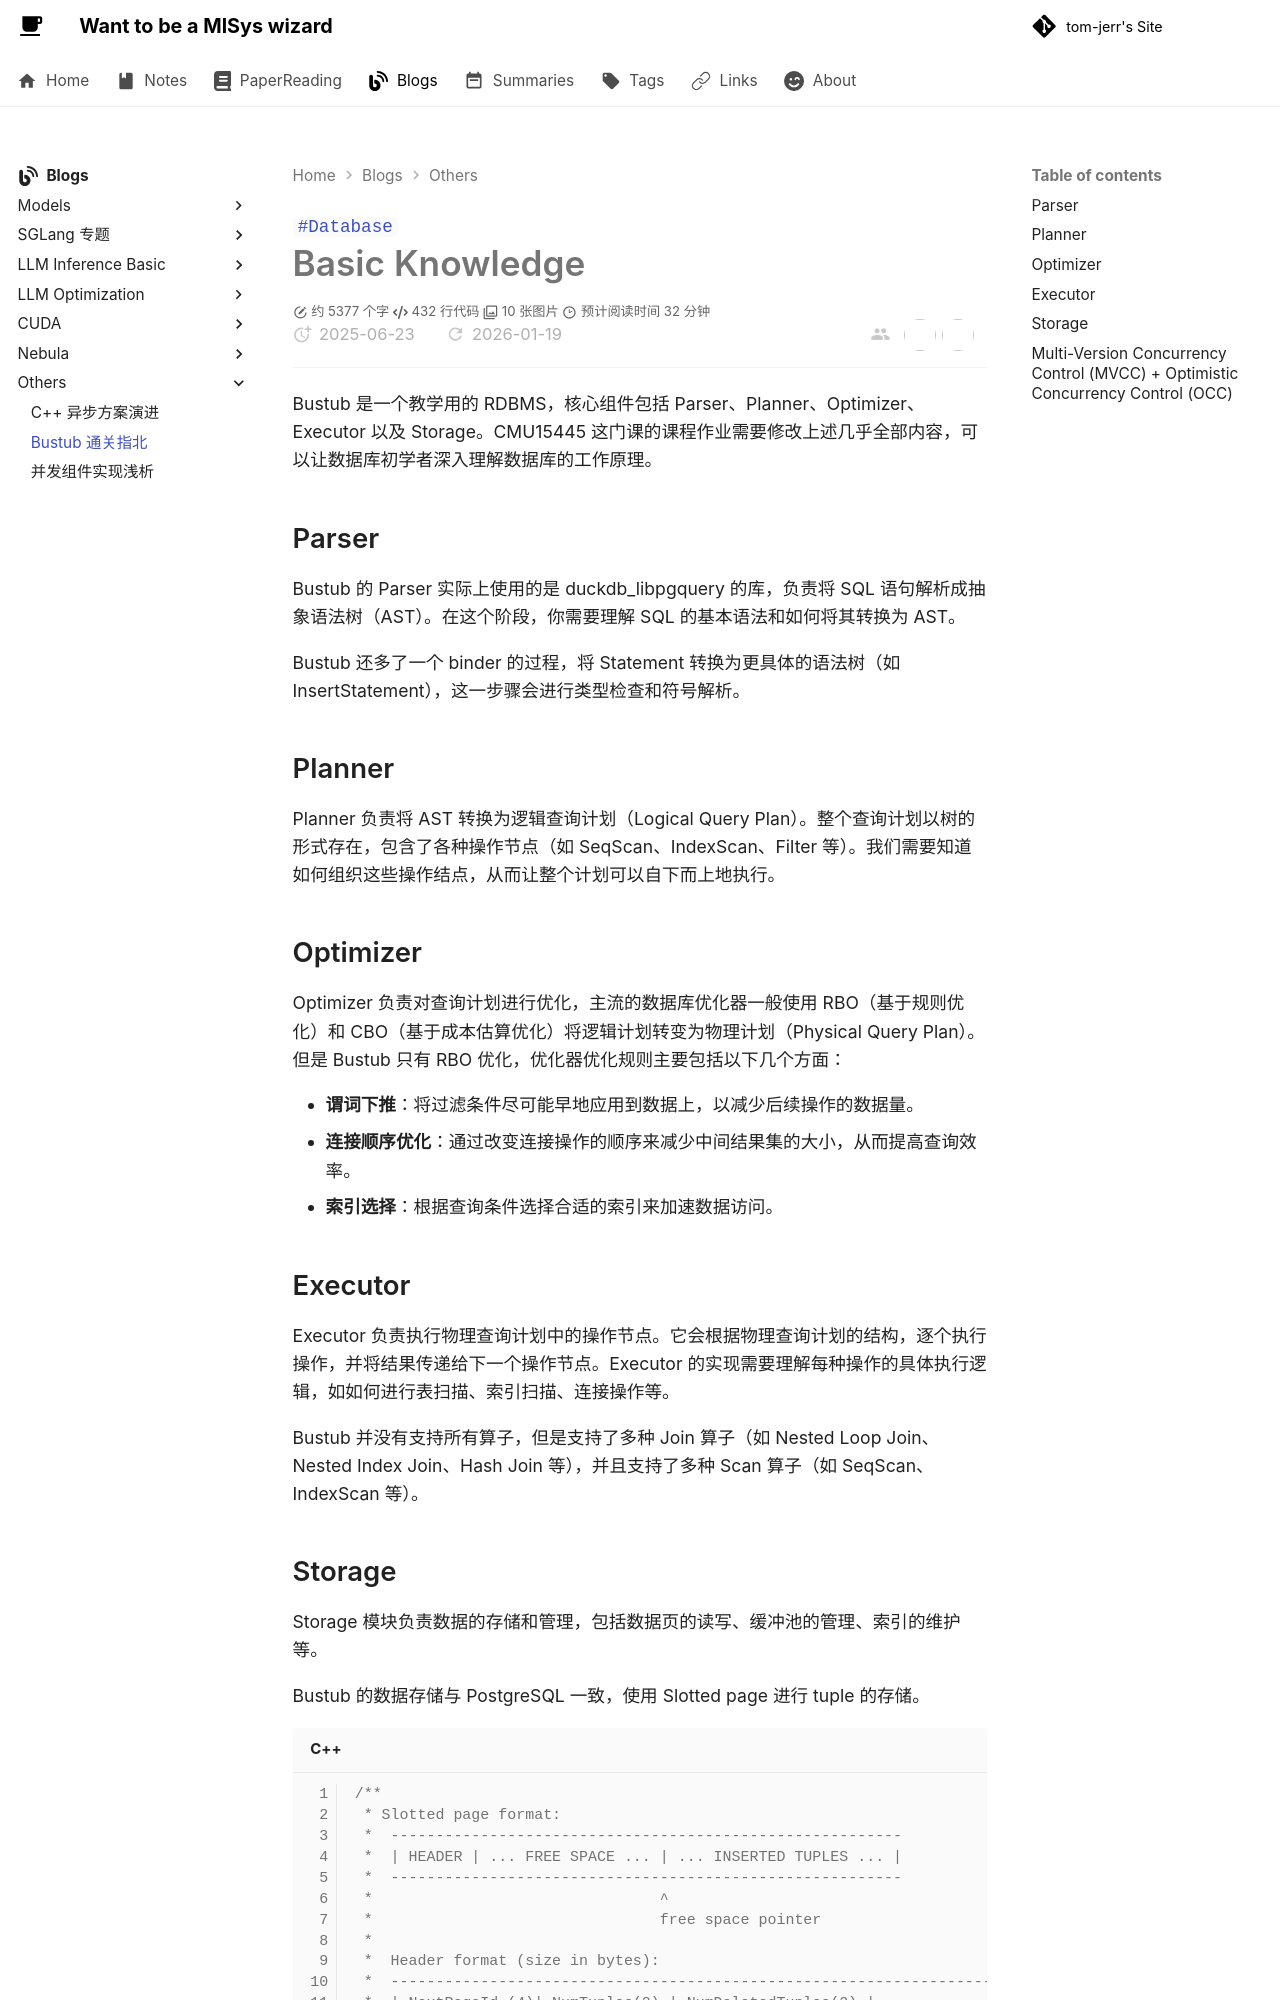

repository: tom-jerr/tom-jerr.github.io · page: blogs/posts/bustub通关指北/index.html · generator: mkdocs

---

title: Bustub 通关指北
created: 2025-06-23
update:

description: Bustub 通关指北，带你快速了解 Bustub 的核心组件和实现细节，包括 Parser、Planner、Optimizer、Executor 以及 Storage 模块的工作原理。
# cover: /img/bustub.svg
tags:

- Database

---

# Basic Knowledge

Bustub 是一个教学用的 RDBMS，核心组件包括 Parser、Planner、Optimizer、Executor 以及 Storage。CMU15445 这门课的课程作业需要修改上述几乎全部内容，可以让数据库初学者深入理解数据库的工作原理。

## Parser

Bustub 的 Parser 实际上使用的是 duckdb_libpgquery 的库，负责将 SQL 语句解析成抽象语法树（AST）。在这个阶段，你需要理解 SQL 的基本语法和如何将其转换为 AST。

Bustub 还多了一个 binder 的过程，将 Statement 转换为更具体的语法树（如 InsertStatement），这一步骤会进行类型检查和符号解析。

## Planner

Planner 负责将 AST 转换为逻辑查询计划（Logical Query Plan）。整个查询计划以树的形式存在，包含了各种操作节点（如 SeqScan、IndexScan、Filter 等）。我们需要知道如何组织这些操作结点，从而让整个计划可以自下而上地执行。

## Optimizer

Optimizer 负责对查询计划进行优化，主流的数据库优化器一般使用 RBO（基于规则优化）和 CBO（基于成本估算优化）将逻辑计划转变为物理计划（Physical Query Plan）。
但是 Bustub 只有 RBO 优化，优化器优化规则主要包括以下几个方面：

- **谓词下推**：将过滤条件尽可能早地应用到数据上，以减少后续操作的数据量。
- **连接顺序优化**：通过改变连接操作的顺序来减少中间结果集的大小，从而提高查询效率。
- **索引选择**：根据查询条件选择合适的索引来加速数据访问。

## Executor

Executor 负责执行物理查询计划中的操作节点。它会根据物理查询计划的结构，逐个执行操作，并将结果传递给下一个操作节点。Executor 的实现需要理解每种操作的具体执行逻辑，如如何进行表扫描、索引扫描、连接操作等。

Bustub 并没有支持所有算子，但是支持了多种 Join 算子（如 Nested Loop Join、Nested Index Join、Hash Join 等），并且支持了多种 Scan 算子（如 SeqScan、IndexScan 等）。
